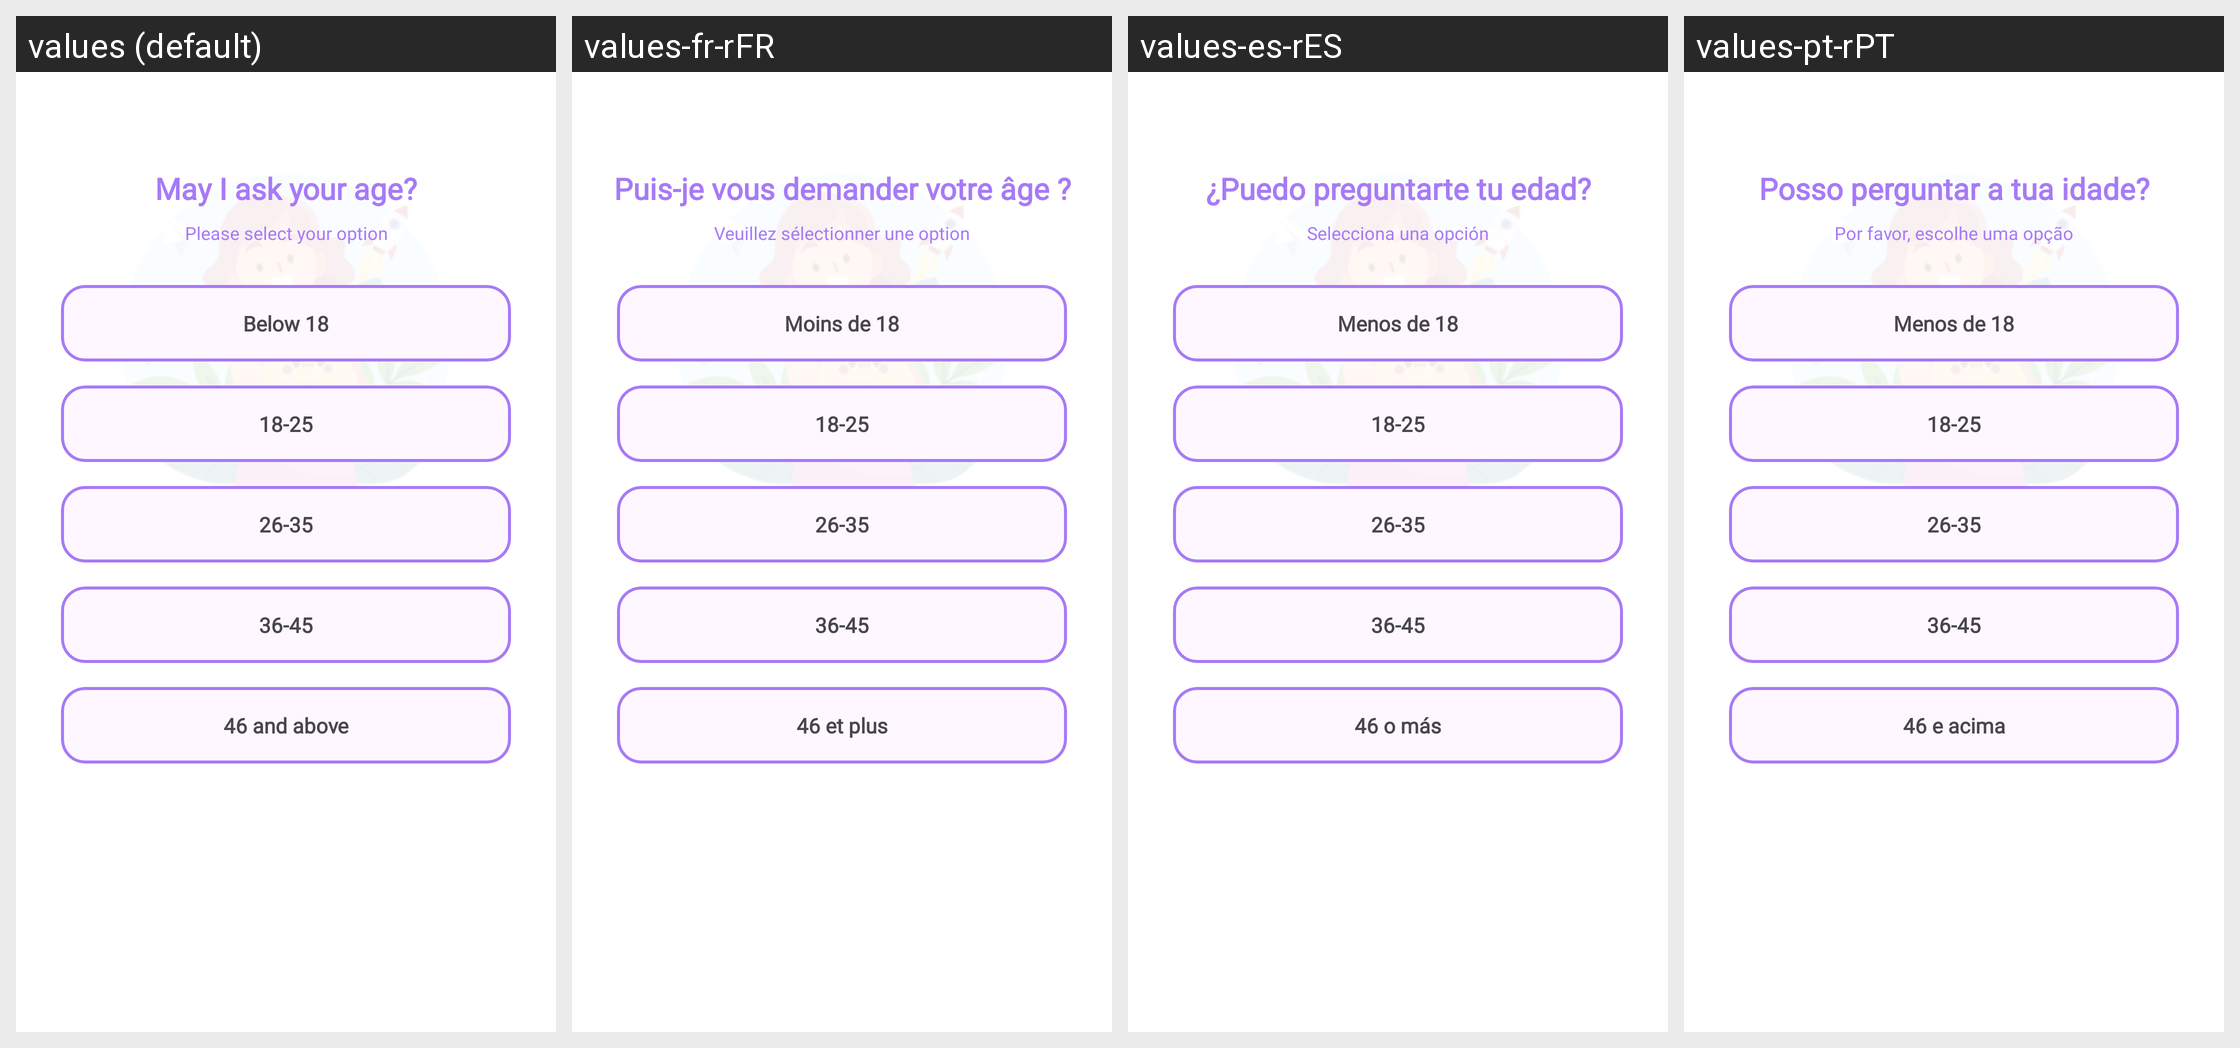

The same Android screen rendered under several of its app's locales, left to right. List the strings drawn on it with the default value and each locale's translation.
Android screen res/layout/fragment_onboard_2.xml rendered under 4 locales, left to right: values (default), values-fr-rFR, values-es-rES, values-pt-rPT. Device: Nexus 5 (rendered at 1080×1920; each locale shown at half size, 540×960, under a caption strip naming it); theme Theme.MyApplication.
Other locales in the repository, not shown: values-de-rDE, values-hi-rIN, values-ja-rJP, values-vi.
Strings drawn on this screen, with the default value and each locale's value (text and hints the layout hard-codes, and strings that could not be matched under every locale, appear in the picture but are not listed):

age
  values: May I ask your age?
  values-fr-rFR: Puis-je vous demander votre âge ?
  values-es-rES: ¿Puedo preguntarte tu edad?
  values-pt-rPT: Posso perguntar a tua idade?

please_select_your_option
  values: Please select your option
  values-fr-rFR: Veuillez sélectionner une option
  values-es-rES: Selecciona una opción
  values-pt-rPT: Por favor, escolhe uma opção

age_1
  values: Below 18
  values-fr-rFR: Moins de 18
  values-es-rES: Menos de 18
  values-pt-rPT: Menos de 18

age_2
  values: 18-25
  values-fr-rFR: 18-25
  values-es-rES: 18-25
  values-pt-rPT: 18-25

age_3
  values: 26-35
  values-fr-rFR: 26-35
  values-es-rES: 26-35
  values-pt-rPT: 26-35

age_4
  values: 36-45
  values-fr-rFR: 36-45
  values-es-rES: 36-45
  values-pt-rPT: 36-45

age_5
  values: 46 and above
  values-fr-rFR: 46 et plus
  values-es-rES: 46 o más
  values-pt-rPT: 46 e acima
